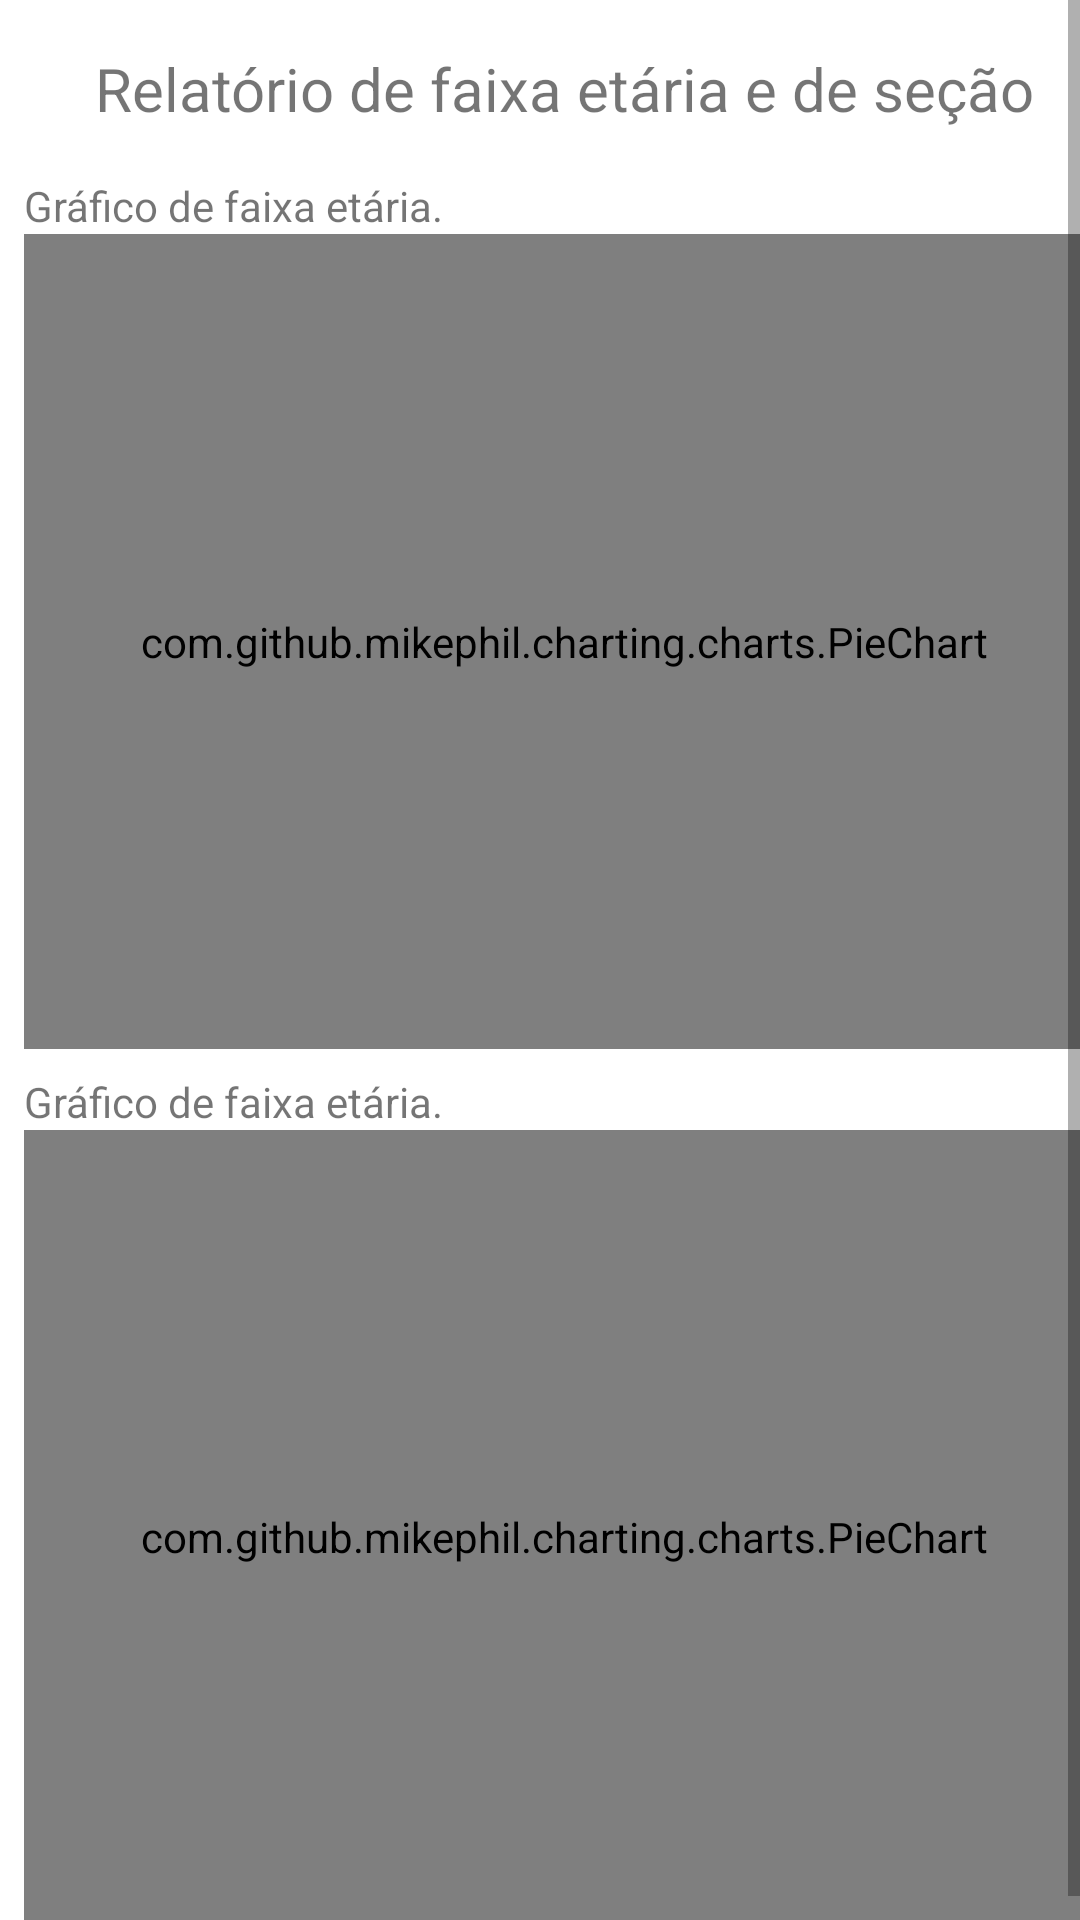

Here is an Android app screen rendered from its layout file. Give the layout XML and the strings, colors and styles it references.
<!-- AndroidManifest.xml: activity theme Theme.MaterialComponents.Light.DarkActionBar -->
<!-- res/layout/activity_relatorio_faixa_etaria_secao.xml -->
<?xml version="1.0" encoding="utf-8"?>
<ScrollView
    xmlns:android="http://schemas.android.com/apk/res/android"
    xmlns:app="http://schemas.android.com/apk/res-auto"
    xmlns:tools="http://schemas.android.com/tools"
    android:fillViewport="true"
    android:layout_width="match_parent"
    android:layout_height="match_parent"
    >

    <LinearLayout
        android:layout_width="match_parent"
        android:layout_height="match_parent"
        android:layout_margin="8dp"
        android:orientation="vertical"
        tools:context=".RelatorioFaixaEtariaSecaoActivity">

        <TextView
            android:id="@+id/text_info"
            android:layout_width="match_parent"
            android:layout_height="wrap_content"
            android:gravity="center"
            android:padding="8dp"
            android:text="Relatório de faixa etária e de seção"
            android:textSize="20sp" />

        <TextView
            android:id="@+id/textView5"
            android:layout_width="match_parent"
            android:layout_height="wrap_content"
            android:paddingTop="8dp"
            android:text="Gráfico de faixa etária." />

        <com.github.mikephil.charting.charts.PieChart
            android:id="@+id/pieChartFaixaEtaria"
            android:layout_width="match_parent"
            android:layout_height="match_parent"
            android:layout_gravity="center_horizontal"
            android:layout_weight="1" />

        <TextView
            android:id="@+id/textView6"
            android:layout_width="match_parent"
            android:layout_height="wrap_content"
            android:paddingTop="8dp"
            android:text="Gráfico de faixa etária." />

        <com.github.mikephil.charting.charts.PieChart
            android:id="@+id/pieChartSecao"
            android:layout_width="match_parent"
            android:layout_height="match_parent"
            android:layout_gravity="center_horizontal"
            android:layout_weight="1" />
    </LinearLayout></ScrollView>
<!-- resources referenced by this layout -->
<resources>

</resources>
